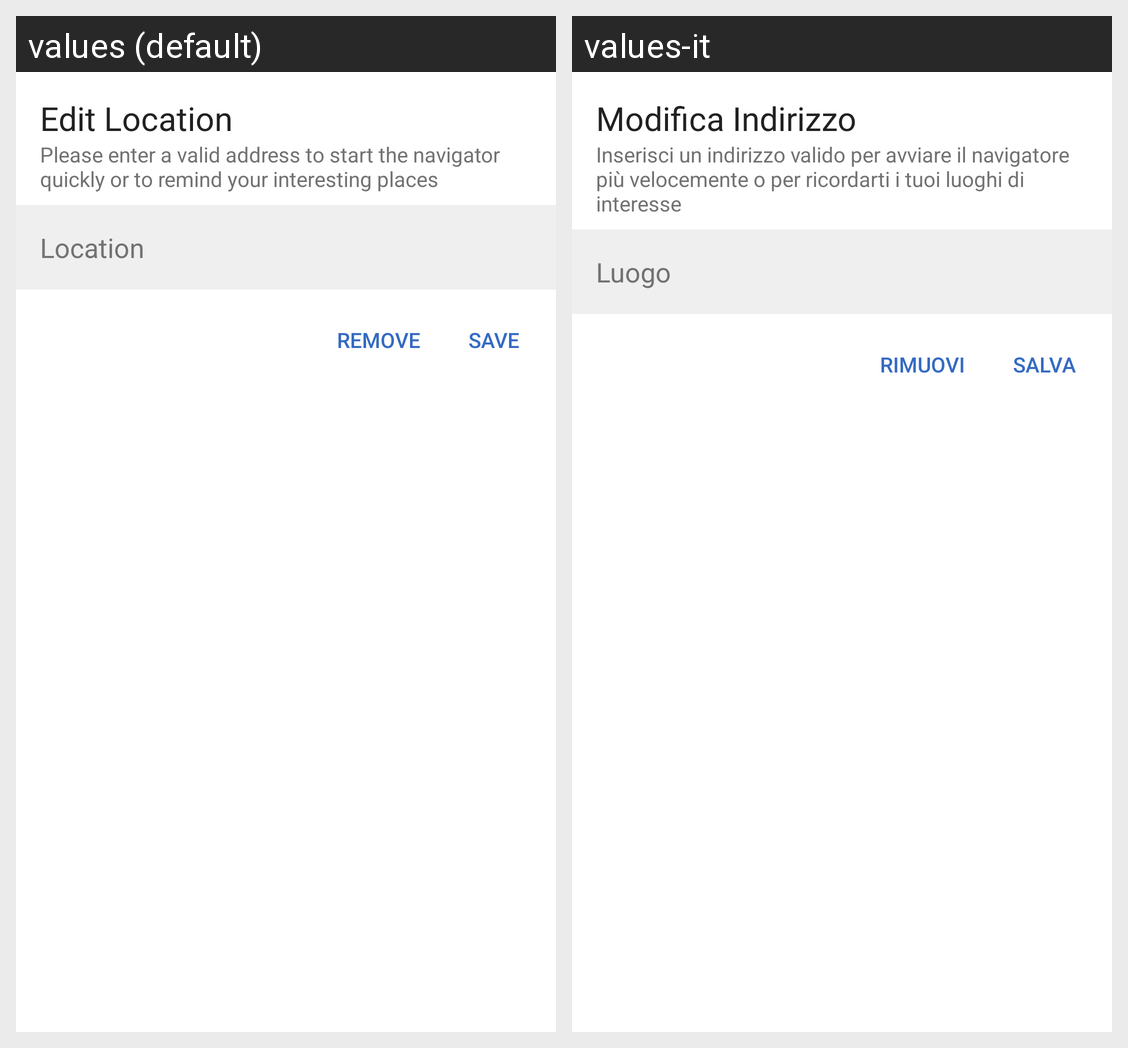

This grid shows one Android layout under two languages. Give, for every string resource on the screen, its name, the default text and each shown locale's text.
Android screen res/layout/address_dialog.xml rendered under 2 locales, left to right: values (default), values-it. Device: Nexus 5 (rendered at 1080×1920; each locale shown at half size, 540×960, under a caption strip naming it); theme AppTheme.
Strings drawn on this screen, with the default value and each locale's value (text and hints the layout hard-codes, and strings that could not be matched under every locale, appear in the picture but are not listed):

action_edit_location
  values: Edit Location
  values-it: Modifica Indirizzo

subtitle_enter_address
  values: Please enter a valid address to start the navigator quickly or to remind your interesting places
  values-it: Inserisci un indirizzo valido per avviare il navigatore più velocemente o per ricordarti i tuoi luoghi di interesse

text_location
  values: Location
  values-it: Luogo

action_remove
  values: Remove
  values-it: Rimuovi

action_save
  values: Save
  values-it: Salva
